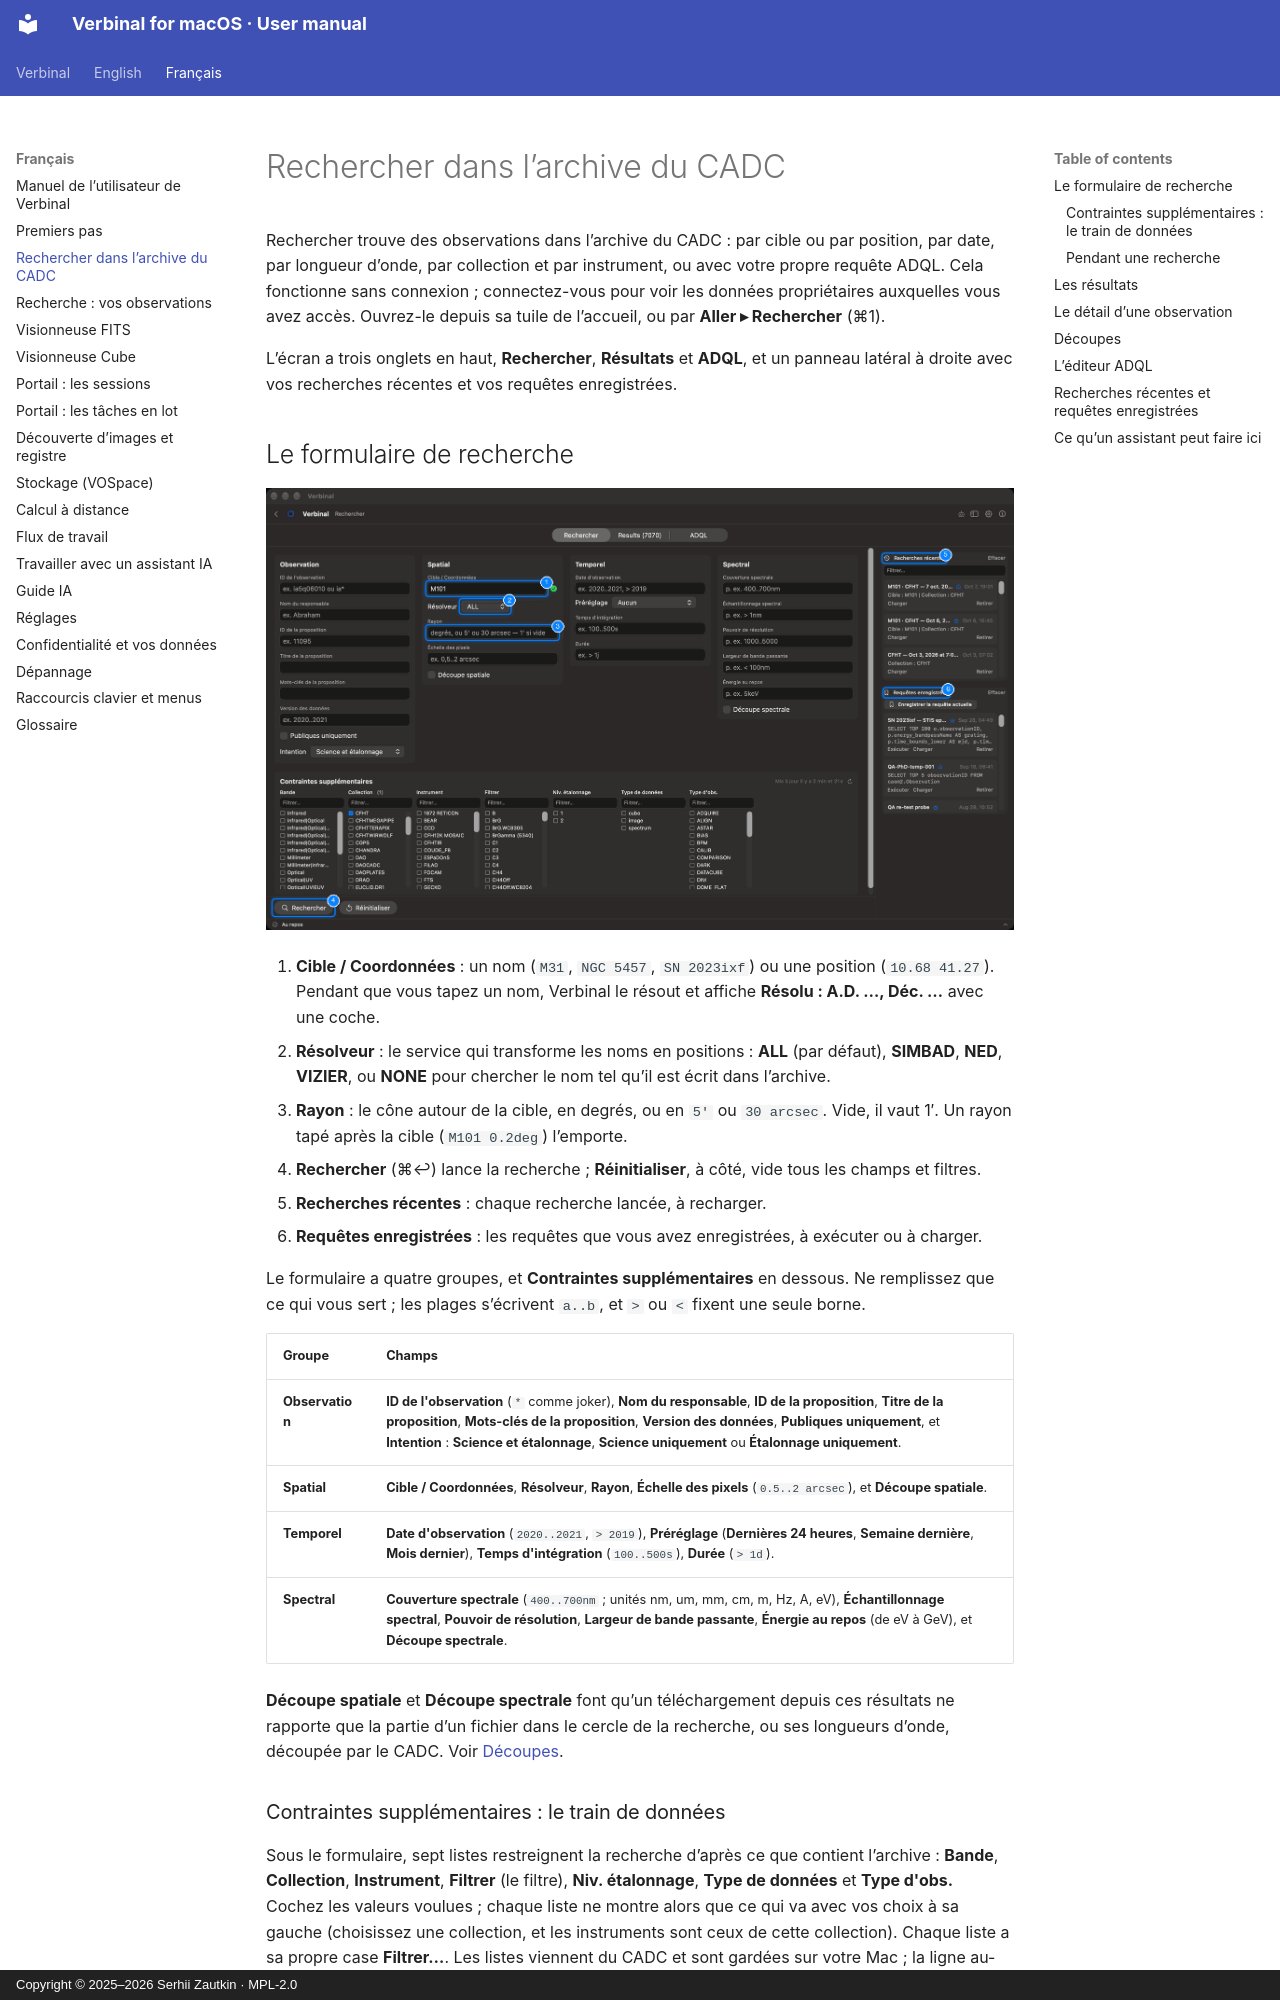

repository: szautkin/canfar-macos · page: fr/02-search/index.html · generator: mkdocs · copyright: Copyright © 2025–2026 Serhii Zautkin · MPL-2.0

# Rechercher dans l’archive du CADC

Rechercher trouve des observations dans l’archive du CADC : par cible ou par position, par date, par
longueur d’onde, par collection et par instrument, ou avec votre propre requête ADQL. Cela fonctionne
sans connexion ; connectez-vous pour voir les données propriétaires auxquelles vous avez accès.
Ouvrez-le depuis sa tuile de l’accueil, ou par **Aller ▸ Rechercher** (⌘1).

L’écran a trois onglets en haut, **Rechercher**, **Résultats** et **ADQL**, et un panneau latéral à
droite avec vos recherches récentes et vos requêtes enregistrées.

## Le formulaire de recherche

![Le formulaire de recherche](../images/fr/02-search/search-form.png)

1. **Cible / Coordonnées** : un nom (`M31`, `NGC 5457`, `SN 2023ixf`) ou une position
   (`10.68 41.27`). Pendant que vous tapez un nom, Verbinal le résout et affiche
   **Résolu : A.D. …, Déc. …** avec une coche.
2. **Résolveur** : le service qui transforme les noms en positions : **ALL** (par défaut), **SIMBAD**,
   **NED**, **VIZIER**, ou **NONE** pour chercher le nom tel qu’il est écrit dans l’archive.
3. **Rayon** : le cône autour de la cible, en degrés, ou en `5'` ou `30 arcsec`. Vide, il vaut 1′. Un
   rayon tapé après la cible (`M101 0.2deg`) l’emporte.
4. **Rechercher** (⌘↩) lance la recherche ; **Réinitialiser**, à côté, vide tous les champs et filtres.
5. **Recherches récentes** : chaque recherche lancée, à recharger.
6. **Requêtes enregistrées** : les requêtes que vous avez enregistrées, à exécuter ou à charger.

Le formulaire a quatre groupes, et **Contraintes supplémentaires** en dessous. Ne remplissez que ce qui
vous sert ; les plages s’écrivent `a..b`, et `>` ou `<` fixent une seule borne.

| Groupe | Champs |
|---|---|
| **Observation** | **ID de l'observation** (`*` comme joker), **Nom du responsable**, **ID de la proposition**, **Titre de la proposition**, **Mots-clés de la proposition**, **Version des données**, **Publiques uniquement**, et **Intention** : **Science et étalonnage**, **Science uniquement** ou **Étalonnage uniquement**. |
| **Spatial** | **Cible / Coordonnées**, **Résolveur**, **Rayon**, **Échelle des pixels** (`0.5..2 arcsec`), et **Découpe spatiale**. |
| **Temporel** | **Date d'observation** (`2020..2021`, `> 2019`), **Préréglage** (**Dernières 24 heures**, **Semaine dernière**, **Mois dernier**), **Temps d'intégration** (`100..500s`), **Durée** (`> 1d`). |
| **Spectral** | **Couverture spectrale** (`400..700nm` ; unités nm, um, mm, cm, m, Hz, A, eV), **Échantillonnage spectral**, **Pouvoir de résolution**, **Largeur de bande passante**, **Énergie au repos** (de eV à GeV), et **Découpe spectrale**. |

**Découpe spatiale** et **Découpe spectrale** font qu’un téléchargement depuis ces résultats ne
rapporte que la partie d’un fichier dans le cercle de la recherche, ou ses longueurs d’onde, découpée
par le CADC. Voir [Découpes](#découpes).
